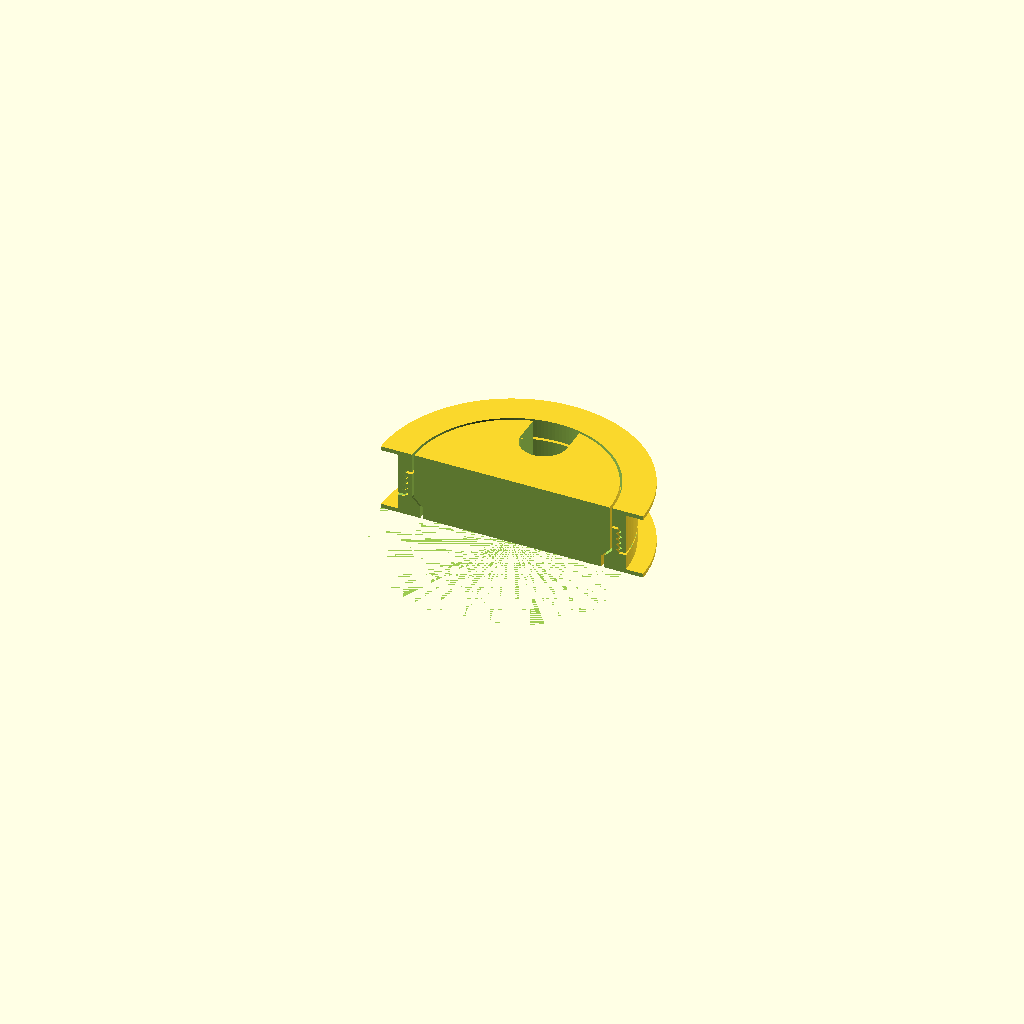
Cell 1 — every parameter at its default value.
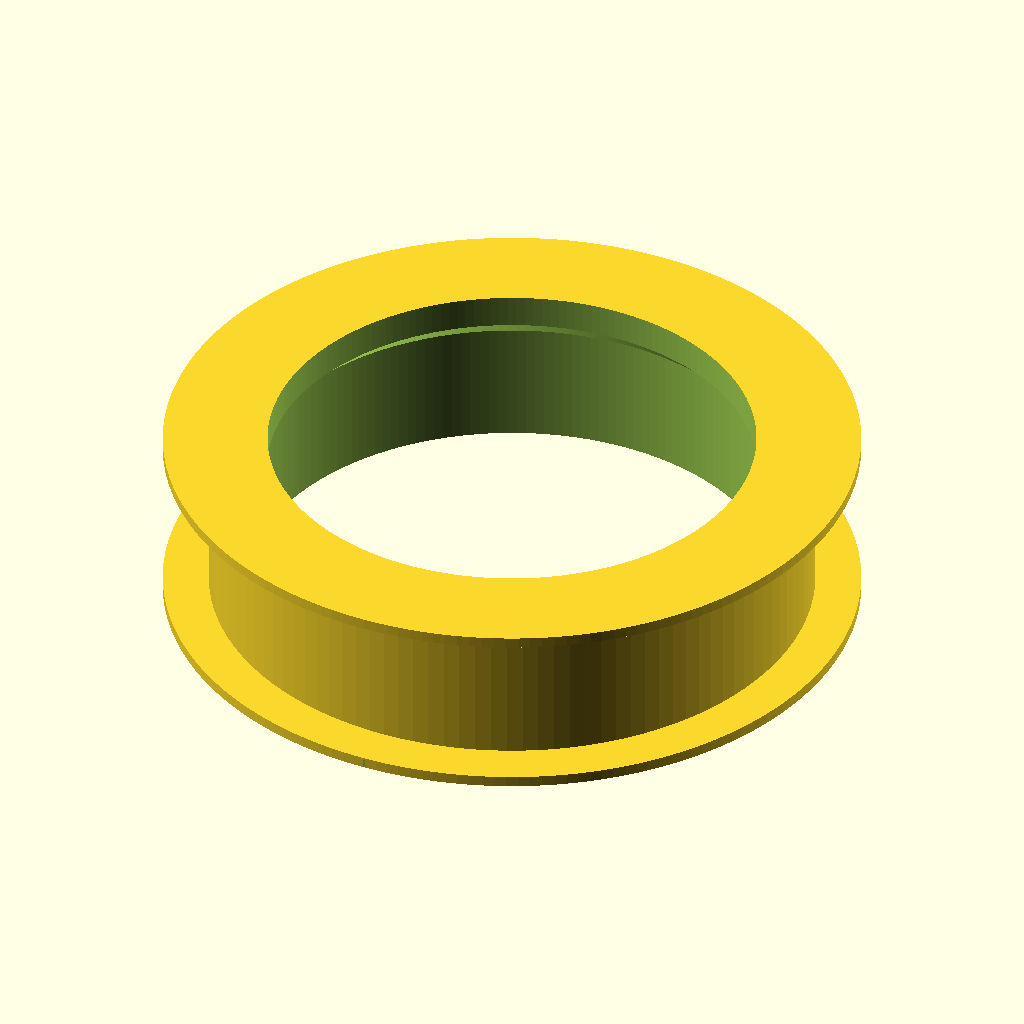
Cell 2: part = "frame" (everything else at default).
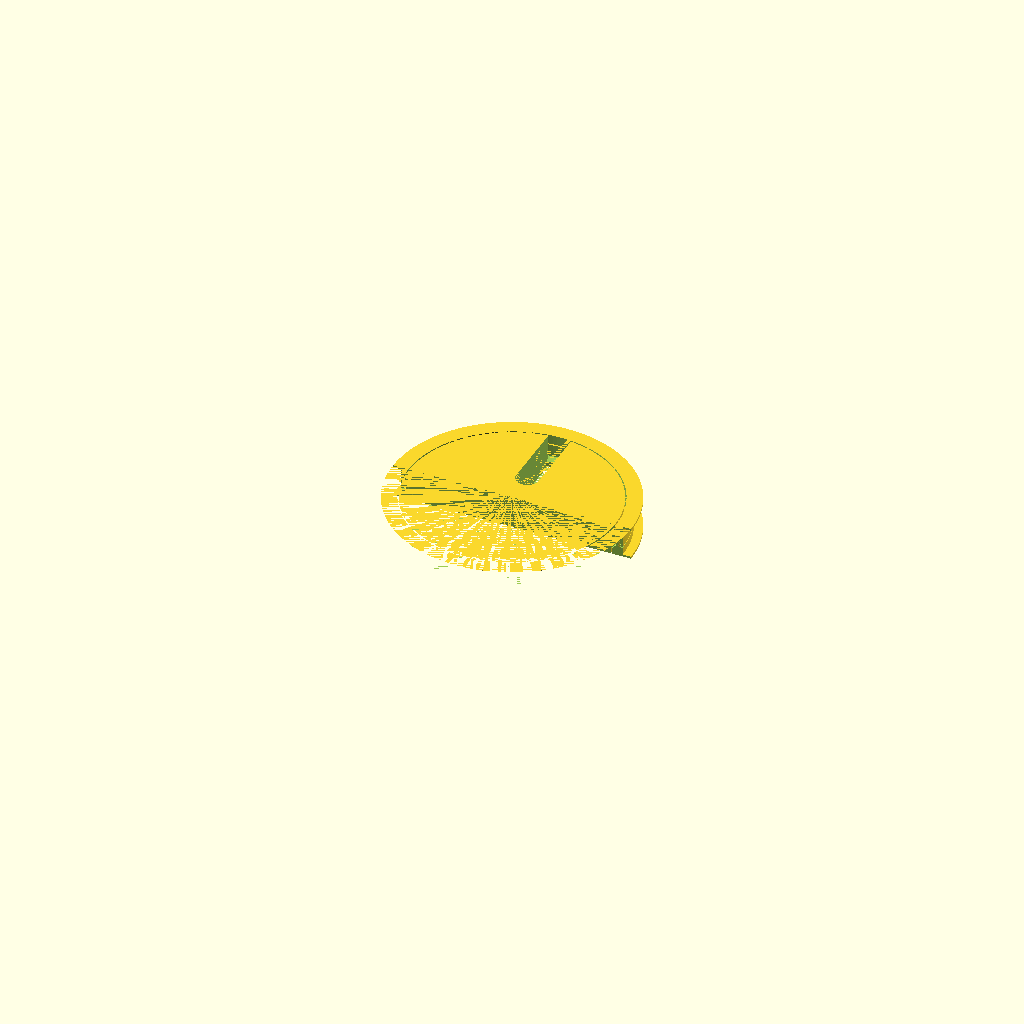
Cell 3 — hole_dia set to 132, the other parameters unchanged.
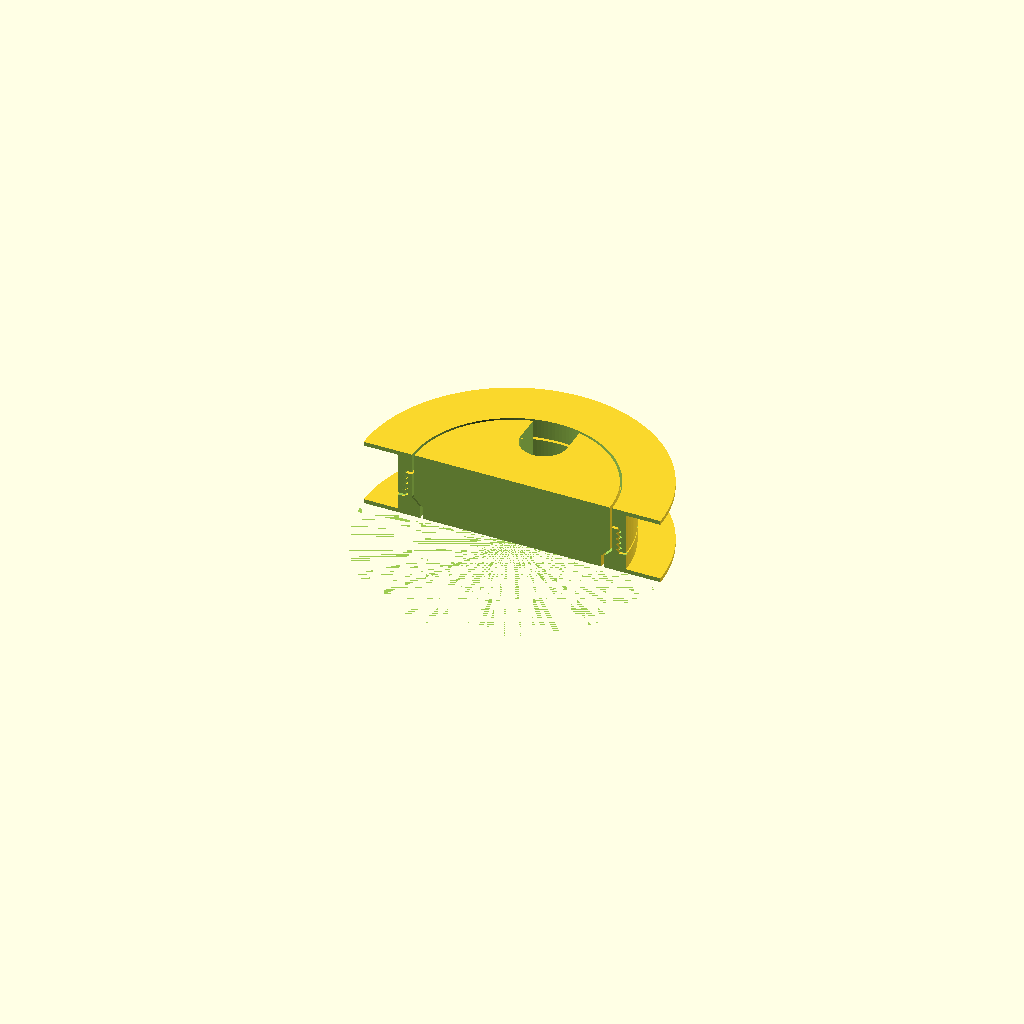
Cell 4 — lip set to 10, the other parameters unchanged.
The same orthographic view direction (rotation 55°, 0°, 25°; colour scheme Cornfield) for every cell, with the view re-fitted per cell, so scale and position can differ between cells.
Source of the model, inputs/thingiverse/files/thing-1324924/files/wire-hole.scad:
//
// cover for wire though hole in cabinet or table etc
//
//  design by egil kvaleberg, 18 feb 2016
//  thread library by Dan Kirshner - dan_kirshner@yahoo.com

//



part = "section"; // [ frame, frame_upper, frame_lower, plug, section ]

// diameter of hole in material (allow for tolerance)
hole_dia = 66.0;
// thickness of material
hole_depth = 17.2;
// width of flange
lip = 5.0;
// diameter of wire to fit
wire_dia = 12.0;

// wall thickness of frame (inc. threads)
framewall = 4.0;
// flange wall thickness
wall = 1.2;

// have flange on both sides (requiring threads)? 
have_lower_frame = 1; // [[ 1:true, 0:false ]

// 0.0 for wire hole in centre
wire_hole_offset = 20.0;
// tolerance for fit
tol = 0.7;
// thread pitch
t_pitch = 1.75;
// number of thread starts, 1 or more
t_starts = 6;

// optional: cut in upper lip, left side, 0 if none
lip_cut_left = 0; // lip-(-1.0);
// optional: cut in lip, top side
lip_cut_top = 0; // lip-2.2;

/* [Hidden] */
t_angle = 45; // 30 is std, but 45 prints better
step = 2*wall;
fn = 180;

d = 0.01;


module frame() {
    difference () {
        union () {
            cylinder(d=hole_dia, h=hole_depth+d, $fn=120);
            translate([0,0,hole_depth]) cylinder(d=hole_dia+2*lip, h=wall, $fn=fn); // upper frame
            if (have_lower_frame) translate([0,0,-wall]) cylinder(d=hole_dia+2*lip, h=wall, $fn=fn); // lower frame
        }
        union () {
            translate([0,0,-wall-d]) cylinder(d=hole_dia-2*framewall-2*step, h=d+wall+hole_depth+wall+d, $fn=fn);
            translate([0,0,step]) cylinder(d1=hole_dia-2*framewall-2*step, d2=hole_dia-2*framewall, h=step+d, $fn=fn);
            translate([0,0,2*step]) cylinder(d=hole_dia-2*framewall, h=hole_depth+wall+d-2*step, $fn=fn);
            
            // extra cuts for wall, optional
            translate([-hole_dia/2,hole_dia/2 + lip-lip_cut_top,hole_depth-d]) cube([hole_dia,hole_dia,wall+2*d]);
            translate([-3*hole_dia/2 +lip_cut_left-lip,-hole_dia/2,hole_depth-d]) cube([hole_dia,hole_dia,wall+2*d]);            
            
        }
    }
}

module threads(is_internal) {
    translate([0,0,hole_depth*0.3-tol]) 
        metric_thread (diameter=hole_dia-framewall-tol+1.2*t_pitch + (is_internal ? 0:-1)*2*tol, 
                    pitch=t_pitch, length=hole_depth*0.4+tol, internal=is_internal,
                    n_starts=t_starts, angle=t_angle);
}

module frame1() {
    intersection () {
        frame();
        translate([0,0,-wall-d]) union () {          
            cylinder(d=hole_dia+2*lip, h=d+wall+hole_depth*0.3-tol, $fn=fn);
            cylinder(d=hole_dia-framewall-tol-t_pitch*0.5, h=d+wall+hole_depth*0.7, $fn=fn);
            translate([0,0,wall+d]) threads(false);
        }
    }
}

module frame2() {
    intersection () {
        frame();
        difference () {          
            translate([0,0,hole_depth*0.3]) cylinder(d=hole_dia+2*lip, h=hole_depth*0.7+wall+d, $fn=fn);
            union () {
                cylinder(d=hole_dia-framewall+tol-t_pitch*0.5, h=hole_depth*0.7+tol, $fn=fn);
                threads(true);
            }
        }
    }
}

module plug() {
    difference () {
        union () {
            if (have_lower_frame) translate([0,0,-wall]) cylinder(d=hole_dia-2*framewall-2*tol-2*step, h=wall+d, $fn=fn);
            cylinder(d=hole_dia-2*framewall-2*tol-2*step, h=hole_depth+wall, $fn=fn);
            translate([0,0,step]) cylinder(d1=hole_dia-2*framewall-2*tol-2*step, d2=hole_dia-2*framewall-2*tol, h=step+d, $fn=fn);
            translate([0,0,2*step]) cylinder(d=hole_dia-2*framewall-2*tol, h=hole_depth+wall-2*step, $fn=fn);
        }
        union () {
            translate([0,wire_hole_offset,-wall-d]) cylinder(d=wire_dia+2*tol, h=hole_depth+2*wall+2*d, $fn=fn);
            translate([-wire_dia/2-tol,wire_hole_offset,-wall-d]) cube([wire_dia+2*tol, hole_dia/2, hole_depth+2*wall+2*d]);
        }
    }
}

if (part=="section") {
    difference() {
        union() {
            frame1();
            frame2(); 
            plug();
        }
        translate([-hole_dia,-2*hole_dia,-d-wall]) cube([2*hole_dia,2*hole_dia,hole_depth+2*wall+2*d]);
    }
} 
if (part=="frame") rotate([180,0,0]) frame(); 
if (part=="frame_upper") frame1(); 
if (part=="frame_lower") rotate([180,0,0]) frame2(); 
if (part=="plug") plug();
    


////////////////////////////////////////////////////////////////////////////
/* http://dkprojects.net/openscad-threads/
 *
 * ISO-standard metric threads, following this specification:
 *          http://en.wikipedia.org/wiki/ISO_metric_screw_thread
 *
 * Dan Kirshner - dan_kirshner@yahoo.com
 *
 * You are welcome to make free use of this software.  Retention of my
 * authorship credit would be appreciated.
 *
 * Version 1.8.  2016-01-08  Option: (non-standard) angle.
 * Version 1.7.  2015-11-28  Larger x-increment - for small-diameters.
 * Version 1.6.  2015-09-01  Options: square threads, rectangular threads.
 * Version 1.5.  2015-06-12  Options: thread_size, groove.
 * Version 1.4.  2014-10-17  Use "faces" instead of "triangles" for polyhedron
 * Version 1.3.  2013-12-01  Correct loop over turns -- don't have early cut-off
 * Version 1.2.  2012-09-09  Use discrete polyhedra rather than linear_extrude ()
 * Version 1.1.  2012-09-07  Corrected to right-hand threads!
 */

// Examples.
//
// Standard M8 x 1.
// metric_thread (diameter=8, pitch=1, length=4);

// Square thread.
// metric_thread (diameter=8, pitch=1, length=4, square=true);

// Non-standard: long pitch, same thread size.
//metric_thread (diameter=8, pitch=4, length=4, thread_size=1, groove=true);

// Non-standard: 20 mm diameter, long pitch, square "trough" width 3 mm,
// depth 1 mm.
//metric_thread (diameter=20, pitch=8, length=16, square=true, thread_size=6, 
//               groove=true, rectangle=0.333);

// English: 1/4 x 20.
//english_thread (diameter=1/4, threads_per_inch=20, length=1);

// Thread for mounting on Rohloff hub.
//difference () {
//   cylinder (r=20, h=10, $fn=100);
//
//   metric_thread (diameter=34, pitch=1, length=10, internal=true, n_starts=6);
//}


// ----------------------------------------------------------------------------
function segments (diameter) = min (50, ceil (diameter*6));


// ----------------------------------------------------------------------------
// internal -    true = clearances for internal thread (e.g., a nut).
//               false = clearances for external thread (e.g., a bolt).
//               (Internal threads should be "cut out" from a solid using
//               difference ()).
// n_starts -    Number of thread starts (e.g., DNA, a "double helix," has
//               n_starts=2).  See wikipedia Screw_thread.
// thread_size - (non-standard) size of a single thread "V" - independent of
//               pitch.  Default: same as pitch.
// groove      - (non-standard) subtract inverted "V" from cylinder (rather than
//               add protruding "V" to cylinder).
// square      - Square threads (per 
//               https://en.wikipedia.org/wiki/Square_thread_form).
// rectangle   - (non-standard) "Rectangular" thread - ratio depth/width
//               Default: 1 (square).
// angle       - (non-standard) angle (deg) of thread side from perpendicular to
//               axis (default = standard = 30 degrees).
module metric_thread (diameter=8, pitch=1, length=1, internal=false, n_starts=1,
                      thread_size=-1, groove=false, square=false, rectangle=0,
                      angle=30)
{
   // thread_size: size of thread "V" different than travel per turn (pitch).
   // Default: same as pitch.
   local_thread_size = thread_size == -1 ? pitch : thread_size;
   local_rectangle = rectangle ? rectangle : 1;

   n_segments = segments (diameter);
   h = (square || rectangle) ? local_thread_size*local_rectangle/2 : local_thread_size * cos (angle);

   h_fac1 = (square || rectangle) ? 0.90 : 0.625;

   // External thread includes additional relief.
   h_fac2 = (square || rectangle) ? 0.95 : 5.3/8;

   if (! groove) {
      metric_thread_turns (diameter, pitch, length, internal, n_starts, 
                           local_thread_size, groove, square, rectangle, angle);
   }

   difference () {

      // Solid center, including Dmin truncation.
      if (groove) {
         cylinder (r=diameter/2, h=length, $fn=n_segments);
      } else if (internal) {
         cylinder (r=diameter/2 - h*h_fac1, h=length, $fn=n_segments);
      } else {

         // External thread.
         cylinder (r=diameter/2 - h*h_fac2, h=length, $fn=n_segments);
      }

      if (groove) {
         metric_thread_turns (diameter, pitch, length, internal, n_starts, 
                              local_thread_size, groove, square, rectangle,
                              angle);
      }
   }
}


// ----------------------------------------------------------------------------
// Input units in inches.
// Note: units of measure in drawing are mm!
module english_thread (diameter=0.25, threads_per_inch=20, length=1,
                      internal=false, n_starts=1, thread_size=-1, groove=false,
                      square=false, rectangle=0)
{
   // Convert to mm.
   mm_diameter = diameter*25.4;
   mm_pitch = (1.0/threads_per_inch)*25.4;
   mm_length = length*25.4;

   echo (str ("mm_diameter: ", mm_diameter));
   echo (str ("mm_pitch: ", mm_pitch));
   echo (str ("mm_length: ", mm_length));
   metric_thread (mm_diameter, mm_pitch, mm_length, internal, n_starts, 
                  thread_size, groove, square, rectangle);
}

// ----------------------------------------------------------------------------
module metric_thread_turns (diameter, pitch, length, internal, n_starts, 
                            thread_size, groove, square, rectangle, angle)
{
   // Number of turns needed.
   n_turns = floor (length/pitch);

   intersection () {

      // Start one below z = 0.  Gives an extra turn at each end.
      for (i=[-1*n_starts : n_turns+1]) {
         translate ([0, 0, i*pitch]) {
            metric_thread_turn (diameter, pitch, internal, n_starts, 
                                thread_size, groove, square, rectangle, angle);
         }
      }

      // Cut to length.
      translate ([0, 0, length/2]) {
         cube ([diameter*3, diameter*3, length], center=true);
      }
   }
}


// ----------------------------------------------------------------------------
module metric_thread_turn (diameter, pitch, internal, n_starts, thread_size,
                           groove, square, rectangle, angle)
{
   n_segments = segments (diameter);
   fraction_circle = 1.0/n_segments;
   for (i=[0 : n_segments-1]) {
      rotate ([0, 0, i*360*fraction_circle]) {
         translate ([0, 0, i*n_starts*pitch*fraction_circle]) {
            thread_polyhedron (diameter/2, pitch, internal, n_starts, 
                               thread_size, groove, square, rectangle, angle);
         }
      }
   }
}


// ----------------------------------------------------------------------------
// z (see diagram) as function of current radius.
// (Only good for first half-pitch.)
function z_fct (current_radius, radius, pitch, angle)
   = 0.5* (current_radius - (radius - 0.875*pitch*cos (angle)))
                                                       /cos (angle);

// ----------------------------------------------------------------------------
module thread_polyhedron (radius, pitch, internal, n_starts, thread_size,
                          groove, square, rectangle, angle)
{
   n_segments = segments (radius*2);
   fraction_circle = 1.0/n_segments;

   local_rectangle = rectangle ? rectangle : 1;

   h = (square || rectangle) ? thread_size*local_rectangle/2 : thread_size * cos (angle);
   outer_r = radius + (internal ? h/20 : 0); // Adds internal relief.
   //echo (str ("outer_r: ", outer_r));

   // A little extra on square thread -- make sure overlaps cylinder.
   h_fac1 = (square || rectangle) ? 1.1 : 0.875;
   inner_r = radius - h*h_fac1; // Does NOT do Dmin_truncation - do later with
                                // cylinder.

   translate_y = groove ? outer_r + inner_r : 0;
   reflect_x   = groove ? 1 : 0;

   // Make these just slightly bigger (keep in proportion) so polyhedra will
   // overlap.
   x_incr_outer = (! groove ? outer_r : inner_r) * fraction_circle * 2 * PI * 1.02;
   x_incr_inner = (! groove ? inner_r : outer_r) * fraction_circle * 2 * PI * 1.02;
   z_incr = n_starts * pitch * fraction_circle * 1.005;

   /*
    (angles x0 and x3 inner are actually 60 deg)

                          /\  (x2_inner, z2_inner) [2]
                         /  \
   (x3_inner, z3_inner) /    \
                  [3]   \     \
                        |\     \ (x2_outer, z2_outer) [6]
                        | \    /
                        |  \  /|
             z          |[7]\/ / (x1_outer, z1_outer) [5]
             |          |   | /
             |   x      |   |/
             |  /       |   / (x0_outer, z0_outer) [4]
             | /        |  /     (behind: (x1_inner, z1_inner) [1]
             |/         | /
    y________|          |/
   (r)                  / (x0_inner, z0_inner) [0]

   */

   x1_outer = outer_r * fraction_circle * 2 * PI;

   z0_outer = z_fct (outer_r, radius, thread_size, angle);
   //echo (str ("z0_outer: ", z0_outer));

   //polygon ([[inner_r, 0], [outer_r, z0_outer], 
   //        [outer_r, 0.5*pitch], [inner_r, 0.5*pitch]]);
   z1_outer = z0_outer + z_incr;

   // Give internal square threads some clearance in the z direction, too.
   bottom = internal ? 0.235 : 0.25;
   top    = internal ? 0.765 : 0.75;

   translate ([0, translate_y, 0]) {
      mirror ([reflect_x, 0, 0]) {

         if (square || rectangle) {

            // Rule for face ordering: look at polyhedron from outside: points must
            // be in clockwise order.
            polyhedron (
               points = [
                         [-x_incr_inner/2, -inner_r, bottom*thread_size],         // [0]
                         [x_incr_inner/2, -inner_r, bottom*thread_size + z_incr], // [1]
                         [x_incr_inner/2, -inner_r, top*thread_size + z_incr],    // [2]
                         [-x_incr_inner/2, -inner_r, top*thread_size],            // [3]

                         [-x_incr_outer/2, -outer_r, bottom*thread_size],         // [4]
                         [x_incr_outer/2, -outer_r, bottom*thread_size + z_incr], // [5]
                         [x_incr_outer/2, -outer_r, top*thread_size + z_incr],    // [6]
                         [-x_incr_outer/2, -outer_r, top*thread_size]             // [7]
                        ],

               faces = [
                         [0, 3, 7, 4],  // This-side trapezoid

                         [1, 5, 6, 2],  // Back-side trapezoid

                         [0, 1, 2, 3],  // Inner rectangle

                         [4, 7, 6, 5],  // Outer rectangle

                         // These are not planar, so do with separate triangles.
                         [7, 2, 6],     // Upper rectangle, bottom
                         [7, 3, 2],     // Upper rectangle, top

                         [0, 5, 1],     // Lower rectangle, bottom
                         [0, 4, 5]      // Lower rectangle, top
                        ]
            );
         } else {

            // Rule for face ordering: look at polyhedron from outside: points must
            // be in clockwise order.
            polyhedron (
               points = [
                         [-x_incr_inner/2, -inner_r, 0],                        // [0]
                         [x_incr_inner/2, -inner_r, z_incr],                    // [1]
                         [x_incr_inner/2, -inner_r, thread_size + z_incr],      // [2]
                         [-x_incr_inner/2, -inner_r, thread_size],              // [3]

                         [-x_incr_outer/2, -outer_r, z0_outer],                 // [4]
                         [x_incr_outer/2, -outer_r, z0_outer + z_incr],         // [5]
                         [x_incr_outer/2, -outer_r, thread_size - z0_outer + z_incr], // [6]
                         [-x_incr_outer/2, -outer_r, thread_size - z0_outer]    // [7]
                        ],

               faces = [
                         [0, 3, 7, 4],  // This-side trapezoid

                         [1, 5, 6, 2],  // Back-side trapezoid

                         [0, 1, 2, 3],  // Inner rectangle

                         [4, 7, 6, 5],  // Outer rectangle

                         // These are not planar, so do with separate triangles.
                         [7, 2, 6],     // Upper rectangle, bottom
                         [7, 3, 2],     // Upper rectangle, top

                         [0, 5, 1],     // Lower rectangle, bottom
                         [0, 4, 5]      // Lower rectangle, top
                        ]
            );
         }
      }
   }
}
Customizer parameters (derived from the source; name, type, default, range or options):
part: string, default "section", options "frame", "frame_upper", "frame_lower", "plug", "section"
hole_dia: number, default 66
hole_depth: number, default 17.2
lip: number, default 5
wire_dia: number, default 12
framewall: number, default 4
wall: number, default 1.2
have_lower_frame: number, default 1
wire_hole_offset: number, default 20
tol: number, default 0.7
t_pitch: number, default 1.75
t_starts: number, default 6
lip_cut_left: number, default 0
lip_cut_top: number, default 0
